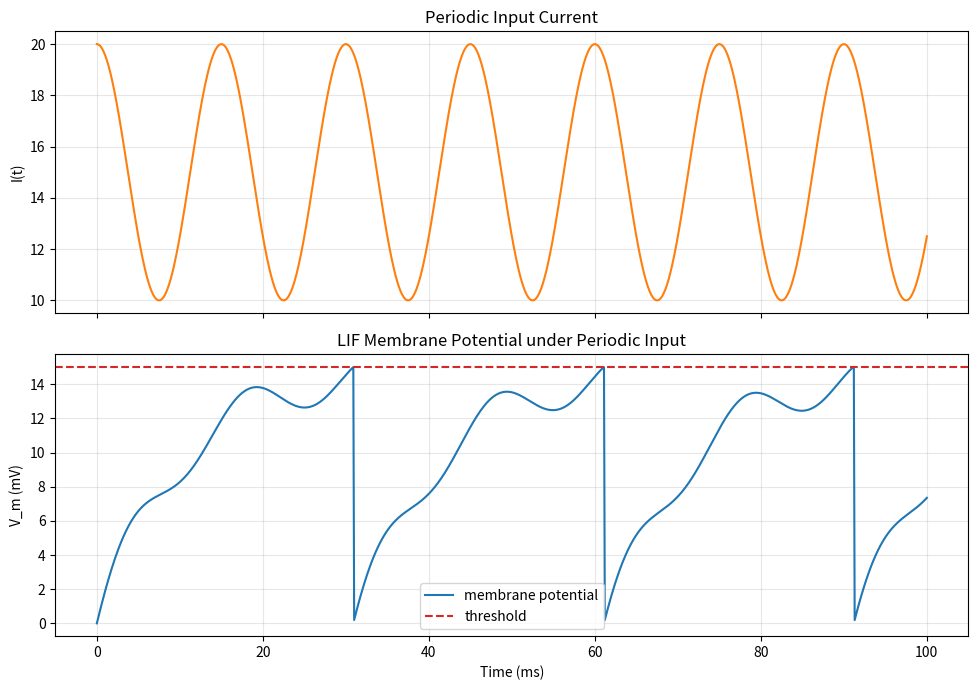

Python code for this plot:
import numpy as np
import matplotlib.pyplot as plt

def lif_step(v_prev, input_current, tau_m, dt, R=1.0, v_rest=0.0):
    return v_prev + dt / tau_m * (-(v_prev - v_rest) + R * input_current)

def simulate_lif_periodic(base_current=15.0, amplitude=5.0, cycle_ms=20.0, tau_m=10.0, v_rest=0.0, v_reset=0.0, v_th=15.0, R=1.0, dt=0.1, time_window=100.0):
    time = np.arange(0, time_window + dt, dt)
    # 周期输入电流公式
    current = base_current + amplitude * np.cos(2 * np.pi * time / cycle_ms)
    voltage = np.zeros_like(time)
    
    v = v_rest
    for i in range(1, len(time)):
        v = lif_step(v, current[i], tau_m, dt, R, v_rest)
        if v >= v_th:
            voltage[i] = v_th
            v = v_reset
        else:
            voltage[i] = v
    return time, current, voltage

# 实验参数
# 注意：这里的键名必须与函数定义中的参数名完全一致（区分大小写）
params = {
    'base_current': 15.0,
    'amplitude': 5.0,
    'cycle_ms': 15.0,
    'v_th': 15.0,       # 已将 V_th 修改为 v_th 以匹配函数定义
    'time_window': 100.0
}

time, current, voltage = simulate_lif_periodic(**params)

# 绘图
fig, axes = plt.subplots(2, 1, figsize=(10, 7), sharex=True)
axes[0].plot(time, current, color="tab:orange")
axes[0].set_title("Periodic Input Current")
axes[0].set_ylabel("I(t)")
axes[0].grid(alpha=0.3)

axes[1].plot(time, voltage, color="tab:blue", label="membrane potential")
axes[1].axhline(params['v_th'], color="tab:red", linestyle="--", label="threshold")
axes[1].set_title("LIF Membrane Potential under Periodic Input")
axes[1].set_xlabel("Time (ms)")
axes[1].set_ylabel("V_m (mV)")
axes[1].grid(alpha=0.3)
axes[1].legend()

plt.tight_layout()
plt.show()
